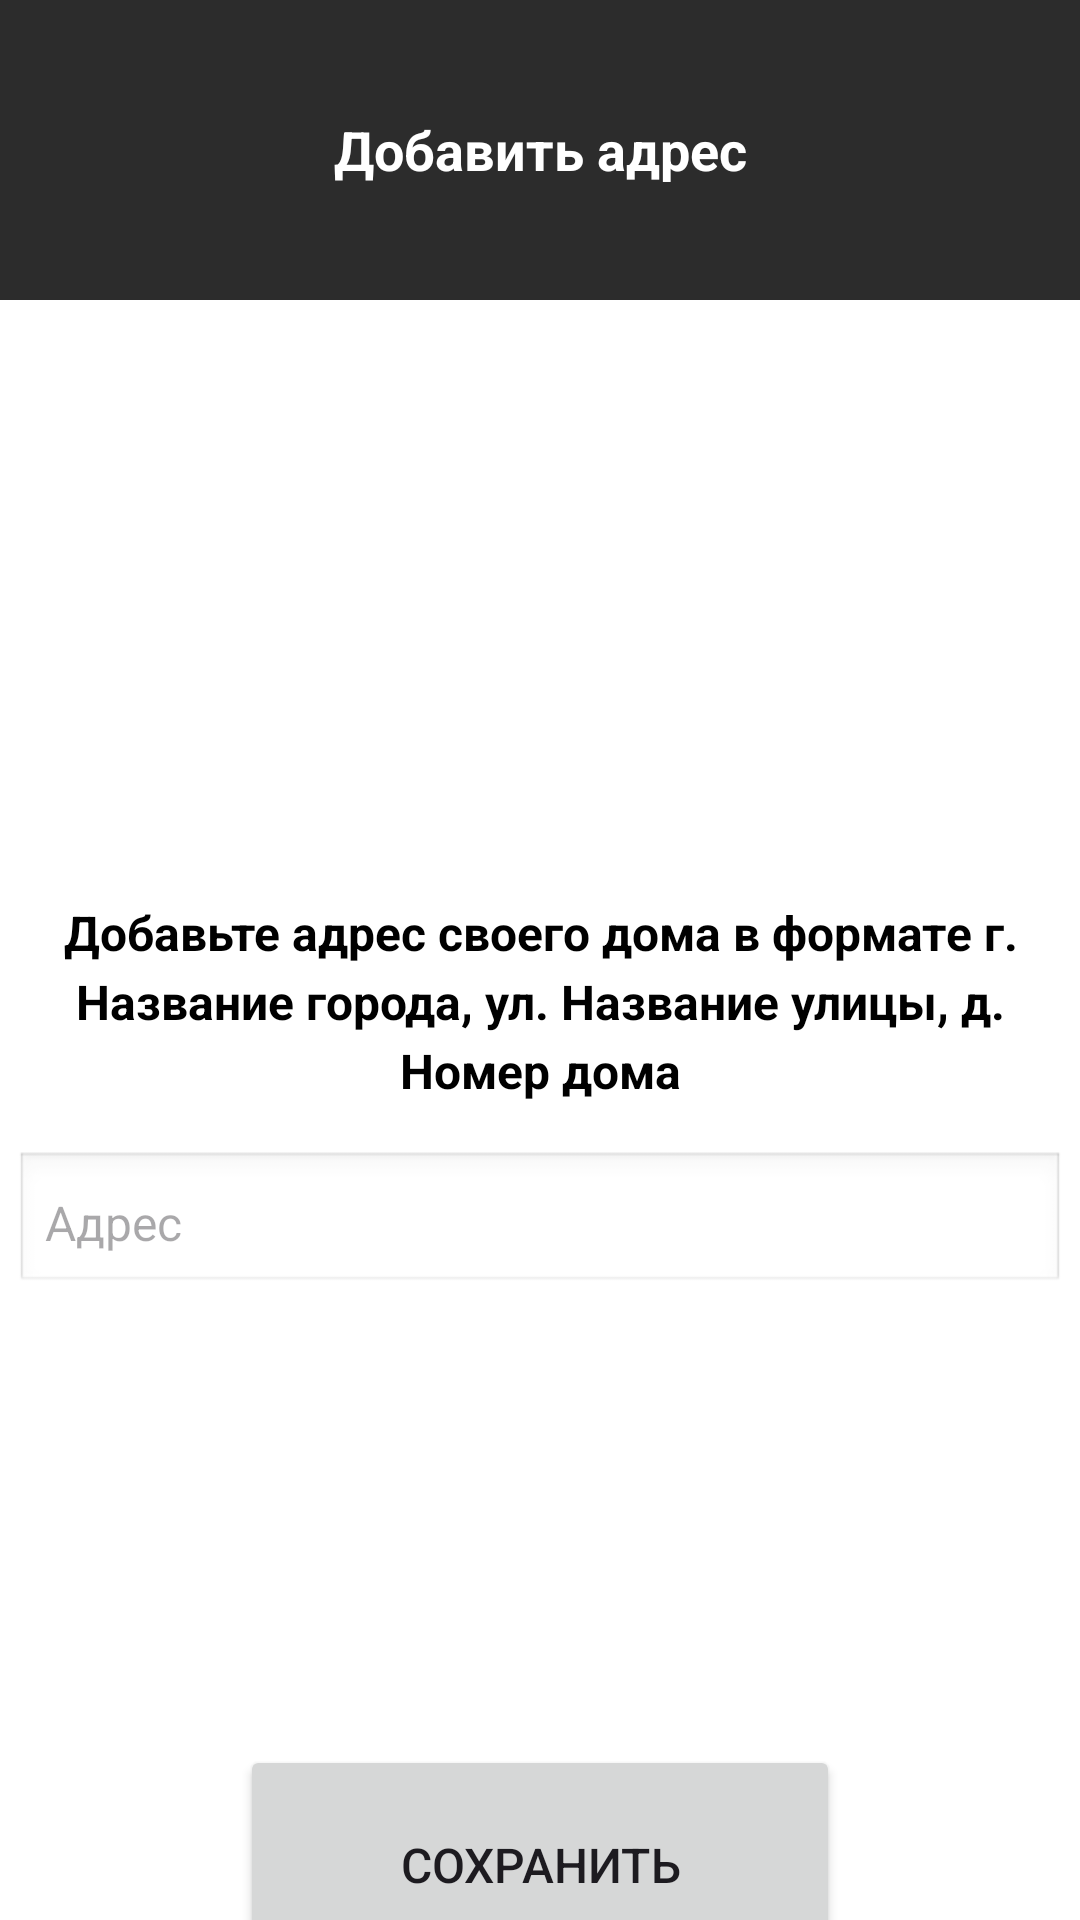

Here is an Android app screen rendered from its layout file. Give the layout XML and the strings, colors and styles it references.
<!-- AndroidManifest.xml: application theme Theme.PrakticaBD -->
<!-- res/layout/activity_add_address.xml -->
<?xml version="1.0" encoding="utf-8"?>
<LinearLayout
    xmlns:android="http://schemas.android.com/apk/res/android"
    android:layout_width="match_parent"
    android:layout_height="match_parent"
    android:orientation="vertical"

    android:background="#FFFFFF">

    
    <TextView
        android:id="@+id/titleTextView"
        android:layout_width="match_parent"
        android:layout_height="100dp"
        android:background="#2C2C2C"
        android:padding="16dp"
        android:text="Добавить адрес"
        android:textColor="#FFFFFF"
        android:textSize="18sp"
        android:textStyle="bold"
        android:gravity="center"/>

    
    <TextView
        android:id="@+id/instructionTextView"
        android:layout_width="350dp"
        android:layout_height="wrap_content"
        android:layout_marginTop="200dp"
        android:textStyle="bold"
        android:layout_gravity="center"
        android:text="Добавьте адрес своего дома в формате г. Название города, ул. Название улицы, д. Номер дома"
        android:textColor="#000000"
        android:textSize="16sp"
        android:gravity="center"
        android:lineSpacingExtra="4dp"/>

    
    <EditText
        android:id="@+id/addressEditText"
        android:layout_width="350dp"
        android:layout_gravity="center"

        android:layout_height="wrap_content"
        android:layout_marginTop="16dp"
        android:hint="Адрес"
        android:background="@android:drawable/edit_text"
        android:padding="10dp"
        android:textSize="16sp"
        android:inputType="text"
        android:imeOptions="actionDone"/>

    
    <Button
        android:id="@+id/saveButton"
        android:layout_width="200dp"
        android:layout_height="80dp"
        android:layout_gravity="center"
        android:layout_marginTop="150dp"
        android:text="Сохранить"

        android:textSize="16sp"

        style="@style/blue_batton_radius"
        />

</LinearLayout>
<!-- resources referenced by this layout -->
<resources>
  <style name="Theme.PrakticaBD" parent="Base.Theme.PrakticaBD" />
  <style name="Base.Theme.PrakticaBD" parent="Theme.Material3.DayNight.NoActionBar">
          
          
      </style>
</resources>
